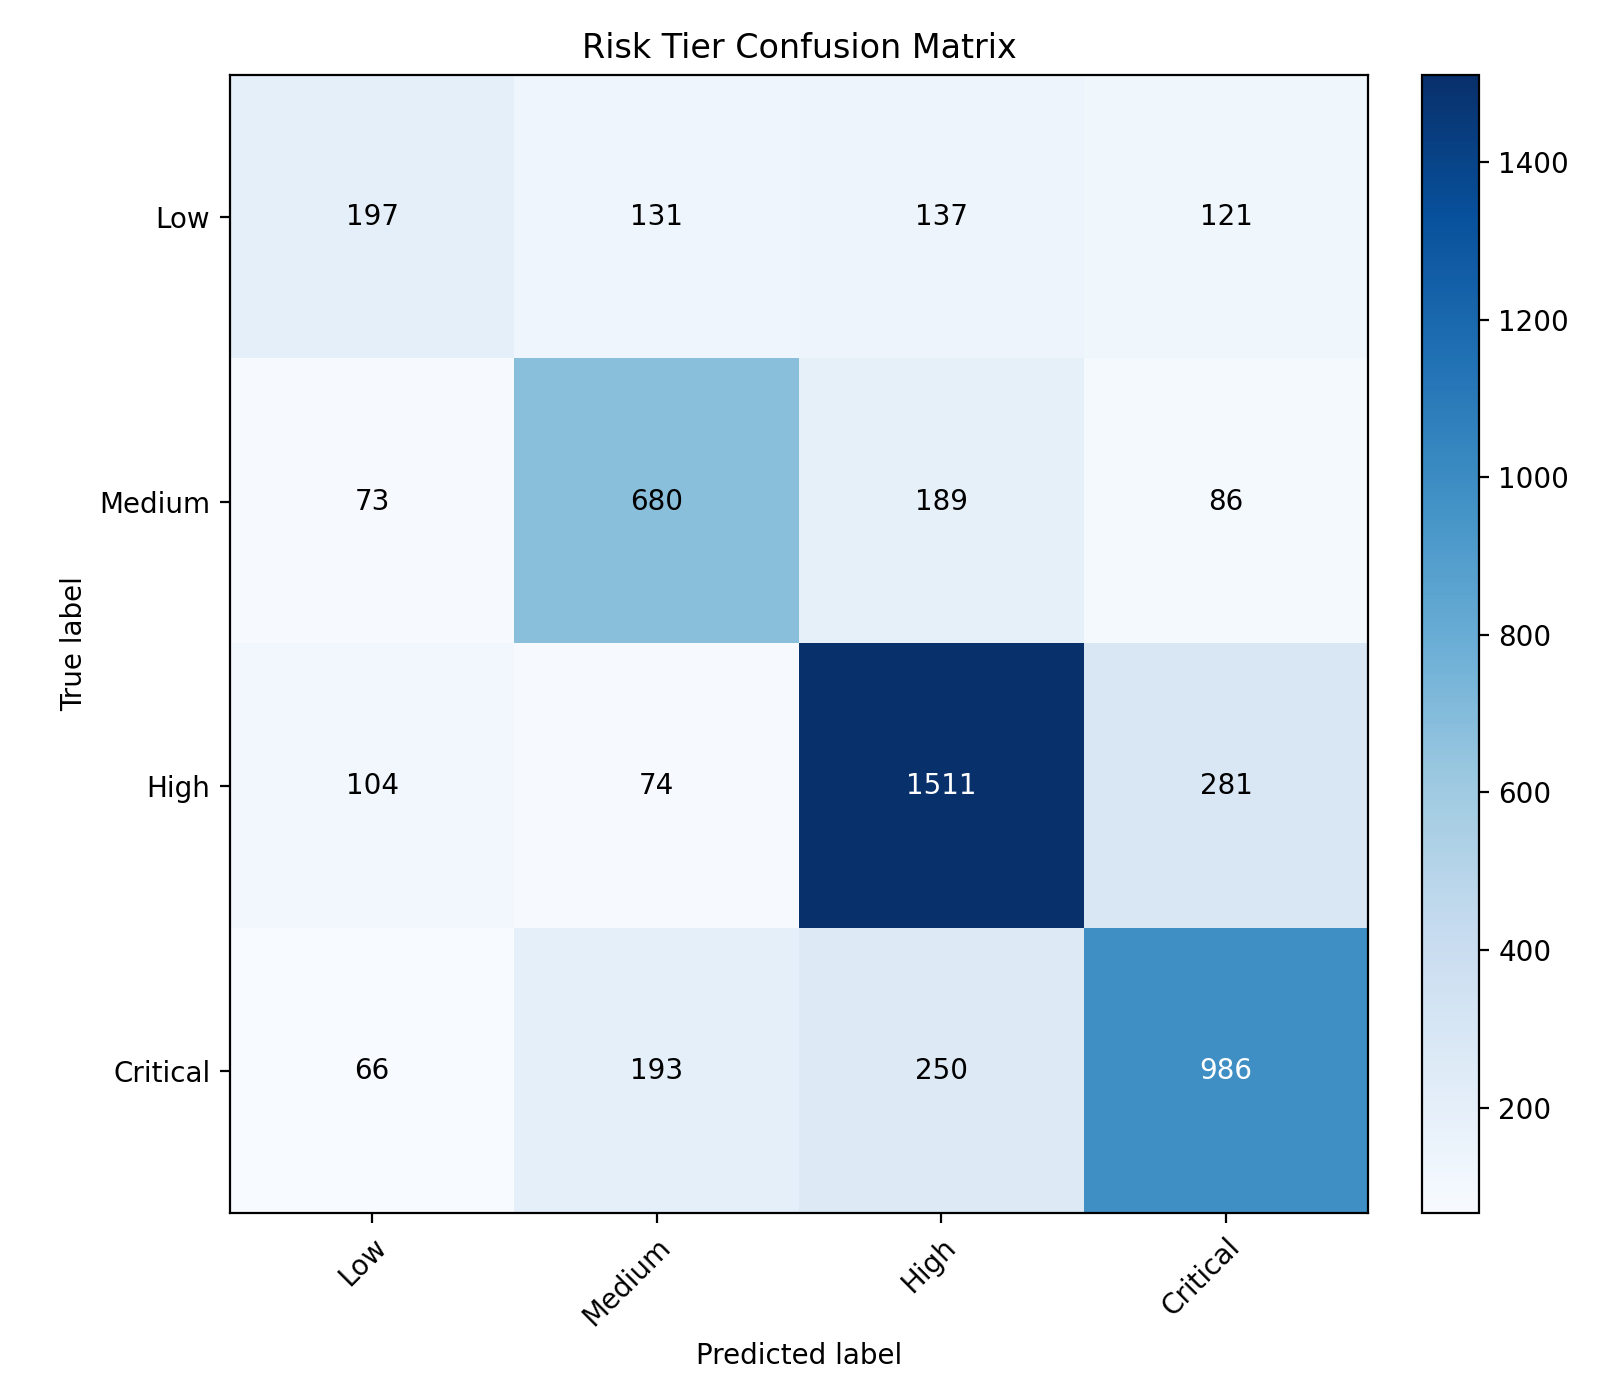

The data file committed next to this chart (first rows):
actual/predicted, Low, Medium, High, Critical
Low, 197, 131, 137, 121
Medium, 73, 680, 189, 86
High, 104, 74, 1511, 281
Critical, 66, 193, 250, 986
